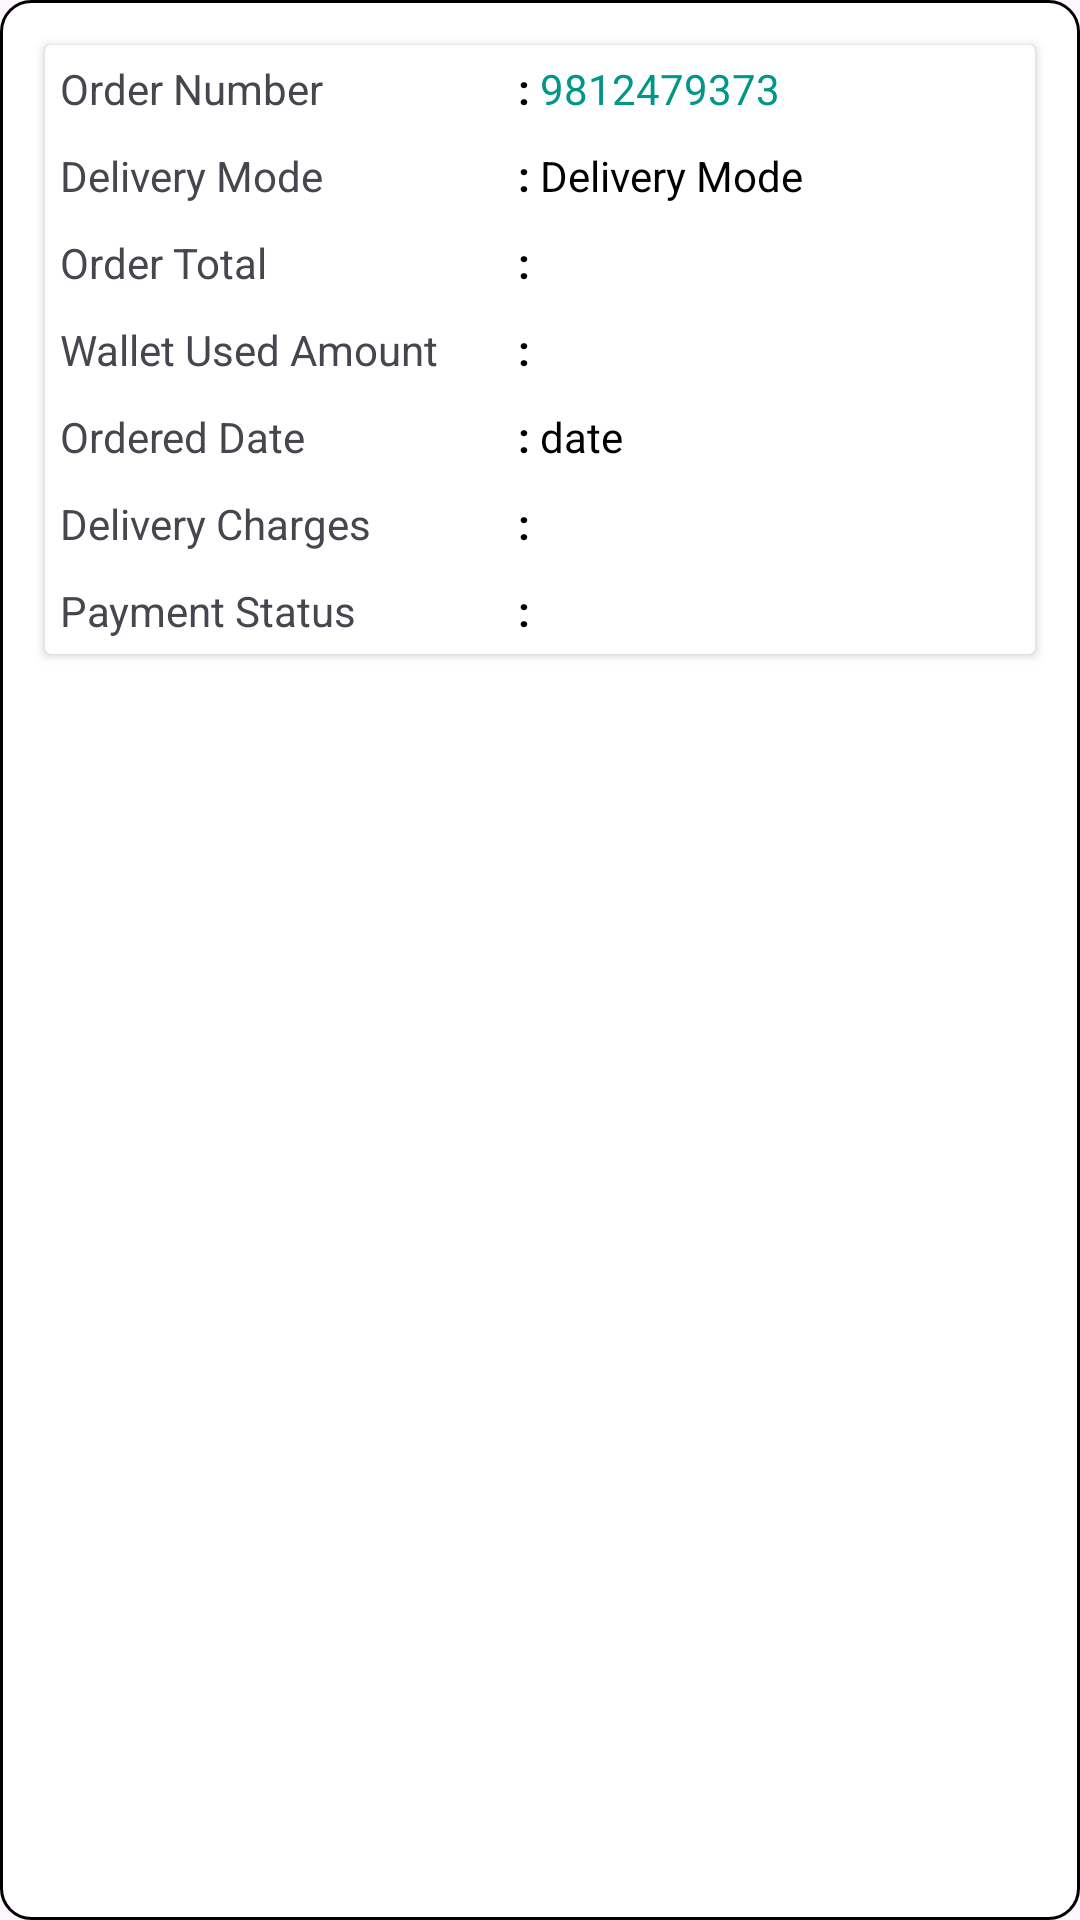

Here is an Android app screen rendered from its layout file. Give the layout XML and the strings, colors and styles it references.
<!-- AndroidManifest.xml: application theme Theme.TeaBreak_App -->
<!-- res/layout/transaction_history_layout.xml -->
<?xml version="1.0" encoding="utf-8"?>
<LinearLayout xmlns:android="http://schemas.android.com/apk/res/android"
    android:orientation="vertical"
    android:layout_width="match_parent"
    android:background="@drawable/bg"
    android:padding="5dp"
    android:layout_marginBottom="10dp"
    android:layout_height="wrap_content">

    <androidx.cardview.widget.CardView
        android:layout_width="match_parent"
        android:layout_height="wrap_content"
        android:elevation="10dp"
        android:layout_marginStart="10dp"
        android:layout_marginEnd="10dp"
        android:layout_marginTop="10dp"
        android:layout_marginBottom="5dp">
        <LinearLayout
            android:layout_width="match_parent"
            android:layout_height="wrap_content"
            android:orientation="vertical">
            <LinearLayout
                android:layout_width="match_parent"
                android:layout_height="wrap_content"
                android:weightSum="3"
                android:layout_margin="5dp"
                android:layout_marginRight="5dp"
                android:orientation="horizontal">
                <TextView
                    android:layout_width="0dp"
                    android:layout_height="wrap_content"
                    android:layout_weight="1.4"
                    android:text="@string/order_number"/>
                <TextView
                    android:layout_width="0dp"
                    android:layout_height="wrap_content"
                    android:layout_weight="0.1"
                    android:text="@string/coloon"
                    android:gravity="center"
                    android:textColor="@color/black"
                    android:textStyle="bold" />
                <TextView
                    android:id="@+id/ordernumber"
                    android:layout_width="0dp"
                    android:layout_height="wrap_content"
                    android:text="@string/_9812479373"
                    android:layout_weight="1.2"
                    android:textColor="@color/purple"/>
                

            </LinearLayout>
            <LinearLayout
                android:layout_width="match_parent"
                android:layout_height="wrap_content"
                android:layout_margin="5dp"
                android:orientation="horizontal"
                android:weightSum="3">

                <TextView
                    android:layout_width="0dp"
                    android:layout_height="wrap_content"
                    android:layout_weight="1.4"
                    android:text="@string/delivery_type" />

                <TextView
                    android:layout_width="0dp"
                    android:layout_height="wrap_content"
                    android:layout_weight="0.1"
                    android:text="@string/coloon"
                    android:gravity="center"
                    android:textColor="@color/black"
                    android:textStyle="bold" />

                <TextView
                    android:id="@+id/DeliveryType"
                    android:layout_width="0dp"
                    android:layout_height="wrap_content"
                    android:layout_weight="1.5"
                    android:textColor="@color/black"
                    android:text="@string/delivery_type" />

            </LinearLayout>
            <LinearLayout
                android:layout_width="match_parent"
                android:layout_height="wrap_content"
                android:layout_margin="5dp"
                android:orientation="horizontal"
                android:weightSum="3">

                <TextView
                    android:layout_width="0dp"
                    android:layout_height="wrap_content"
                    android:layout_weight="1.4"
                    android:text="@string/order_total" />

                <TextView
                    android:layout_width="0dp"
                    android:layout_height="wrap_content"
                    android:layout_weight="0.1"
                    android:text="@string/coloon"
                    android:gravity="center"
                    android:textColor="@color/black"
                    android:textStyle="bold" />

                <TextView
                    android:id="@+id/Totalamount"
                    android:layout_width="0dp"
                    android:layout_height="wrap_content"
                    android:layout_weight="1.5"
                    android:textColor="@color/black"
                    android:text="" />

            </LinearLayout>

            <LinearLayout
                android:layout_width="match_parent"
                android:layout_height="wrap_content"
                android:layout_margin="5dp"
                android:orientation="horizontal"
                android:weightSum="3">

                <TextView
                    android:layout_width="0dp"
                    android:layout_height="wrap_content"
                    android:layout_weight="1.4"
                    android:text="Wallet Used Amount" />

                <TextView
                    android:layout_width="0dp"
                    android:layout_height="wrap_content"
                    android:layout_weight="0.1"
                    android:text="@string/coloon"
                    android:gravity="center"
                    android:textColor="@color/black"
                    android:textStyle="bold" />

                <TextView
                    android:id="@+id/WalletusedAmount"
                    android:layout_width="0dp"
                    android:layout_height="wrap_content"
                    android:layout_weight="1.5"
                    android:textColor="@color/black"
                    android:text="" />

            </LinearLayout>

            <LinearLayout
                android:layout_width="match_parent"
                android:layout_height="wrap_content"
                android:layout_margin="5dp"
                android:orientation="horizontal"
                android:weightSum="3">

                <TextView
                    android:layout_width="0dp"
                    android:layout_height="wrap_content"
                    android:layout_weight="1.4"
                    android:text="@string/ordered_date" />

                <TextView
                    android:layout_width="0dp"
                    android:layout_height="wrap_content"
                    android:layout_weight="0.1"
                    android:text="@string/coloon"
                    android:gravity="center"
                    android:textColor="@color/black"
                    android:textStyle="bold" />

                <TextView
                    android:id="@+id/orderdate"
                    android:layout_width="0dp"
                    android:layout_height="wrap_content"
                    android:layout_weight="1.5"
                    android:textColor="@color/black"
                    android:text="@string/date" />
            </LinearLayout>

            <LinearLayout
                android:layout_width="match_parent"
                android:layout_height="wrap_content"
                android:layout_margin="5dp"
                android:orientation="horizontal"
                android:weightSum="3">

                <TextView
                    android:layout_width="0dp"
                    android:layout_height="wrap_content"
                    android:layout_weight="1.4"
                    android:text="Delivery Charges" />

                <TextView
                    android:layout_width="0dp"
                    android:layout_height="wrap_content"
                    android:layout_weight="0.1"
                    android:text="@string/coloon"
                    android:gravity="center"
                    android:textColor="@color/black"
                    android:textStyle="bold" />

                <TextView
                    android:id="@+id/deliveryCharges"
                    android:layout_width="0dp"
                    android:layout_height="wrap_content"
                    android:layout_weight="1.5"
                    android:textColor="@color/black"
                    android:text="" />

            </LinearLayout>
            <LinearLayout
                android:layout_width="match_parent"
                android:layout_height="wrap_content"
                android:layout_margin="5dp"
                android:orientation="horizontal"
                android:weightSum="3">

                <TextView
                    android:layout_width="0dp"
                    android:layout_height="wrap_content"
                    android:layout_weight="1.4"
                    android:text="Payment Status" />

                <TextView
                    android:layout_width="0dp"
                    android:layout_height="wrap_content"
                    android:layout_weight="0.1"
                    android:text="@string/coloon"
                    android:gravity="center"
                    android:textColor="@color/black"
                    android:textStyle="bold" />

                <TextView
                    android:id="@+id/payment_status"
                    android:layout_width="0dp"
                    android:layout_height="wrap_content"
                    android:layout_weight="1.5"
                    android:textColor="@color/black"
                    android:text="" />

            </LinearLayout>

        </LinearLayout>
    </androidx.cardview.widget.CardView>


</LinearLayout>
<!-- resources referenced by this layout -->
<resources>
  <color name="black">#FF000000</color>
  <color name="purple">#009688</color>
  <!-- drawable bg (drawable) -->
  <?xml version="1.0" encoding="utf-8"?>
  <shape xmlns:android="http://schemas.android.com/apk/res/android">
  
      <corners android:radius="10dp"/>
      <stroke android:color="@color/black" android:width="1dp"/>
      <solid android:color="@color/white"/>
  
  </shape>
  <!-- drawable whatsapp_icon: png bitmap (drawable, 1695 bytes) -->
  <string name="_9812479373">9812479373</string>
  <string name="coloon">:</string>
  <string name="date">date</string>
  <string name="delivery_type">Delivery Mode</string>
  <string name="order_number">Order Number</string>
  <string name="order_total">Order Total</string>
  <string name="ordered_date">Ordered Date</string>
  <style name="Theme.TeaBreak_App" parent="Base.Theme.TeaBreak_App" />
  <color name="white">#FFFFFFFF</color>
  <style name="Base.Theme.TeaBreak_App" parent="Theme.Material3.DayNight.NoActionBar">
          
          
      </style>
</resources>
